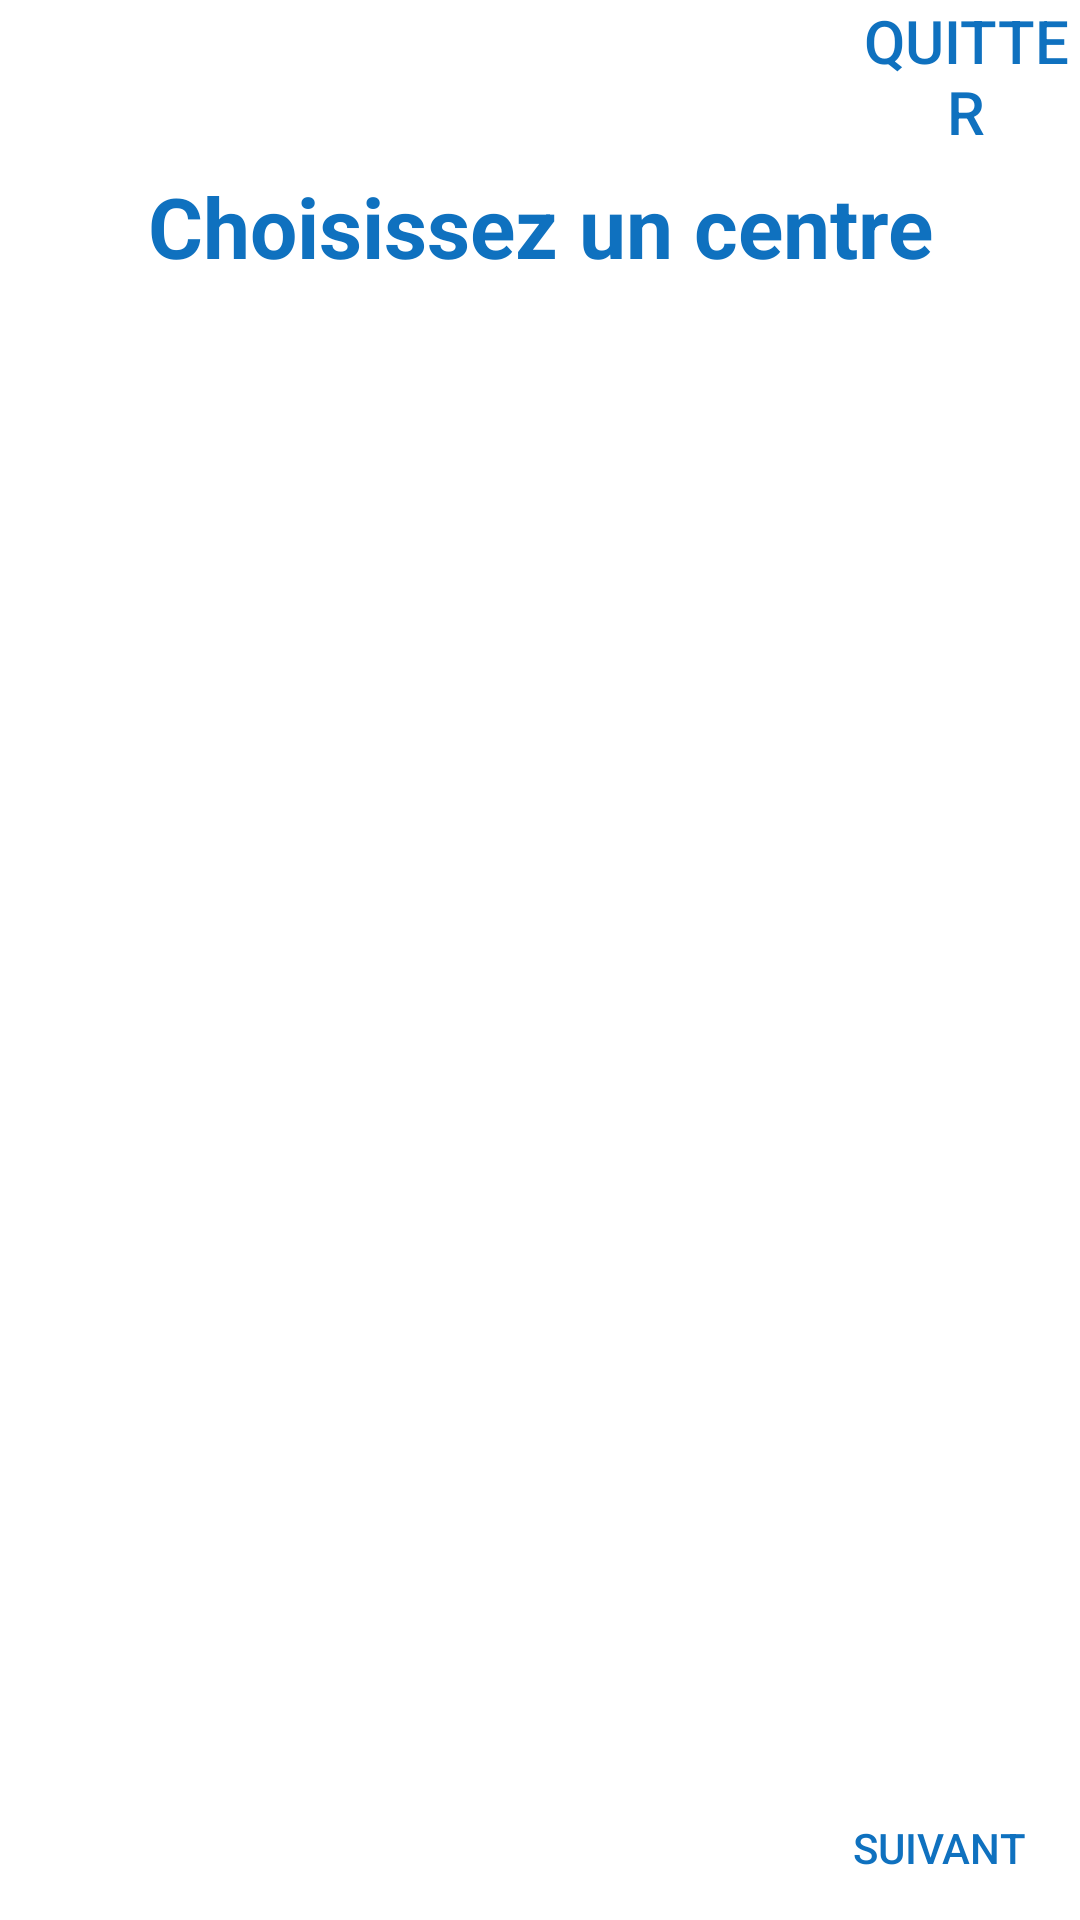

Android layout source for this screen:
<!-- AndroidManifest.xml: application theme Theme.PatientApp -->
<!-- res/layout/fragment_center.xml -->
<?xml version="1.0" encoding="utf-8"?>
<FrameLayout xmlns:android="http://schemas.android.com/apk/res/android"
    xmlns:tools="http://schemas.android.com/tools"
    xmlns:app="http://schemas.android.com/apk/res-auto"
    android:layout_width="match_parent"
    android:layout_height="match_parent"
    tools:context=".CenterFragment"
    android:id="@+id/fitCenter">

    <TextView
        android:layout_width="match_parent"
        android:layout_height="51dp"
        android:layout_marginTop="50dp"
        android:gravity="center"
        android:text="Choisissez un centre"
        android:textColor="@color/blue"
        android:textSize="28sp"
        android:textStyle="bold" />

    <androidx.recyclerview.widget.RecyclerView
        android:id="@+id/recyclerView"
        android:layout_width="match_parent"
        android:layout_height="match_parent"
        android:background="@color/white"
        android:layout_marginTop="110dp"
        android:layout_marginBottom="70dp">
    </androidx.recyclerview.widget.RecyclerView>

        <RelativeLayout
            android:layout_width="match_parent"
            android:layout_height="831dp"
            android:orientation="horizontal"
            app:layout_constraintEnd_toEndOf="parent"
            app:layout_constraintStart_toStartOf="parent"
            app:layout_constraintTop_toTopOf="parent">


            <Button
                android:id="@+id/skipButton"
                android:layout_width="wrap_content"
                android:layout_height="wrap_content"
                android:layout_alignParentStart="true"
                android:layout_alignParentTop="true"
                android:layout_marginStart="284dp"
                android:layout_marginTop="0dp"
                android:background="#00000000"
                android:text="Quitter"
                android:textColor="@color/blue"
                android:textSize="20sp" />

        </RelativeLayout>


    <RelativeLayout
        android:layout_width="match_parent"
        android:layout_height="wrap_content"
        android:orientation="vertical"
        app:layout_constraintEnd_toEndOf="parent"
        app:layout_constraintStart_toStartOf="parent"
        app:layout_constraintTop_toTopOf="parent">

        <ImageView
            android:id="@+id/ellipse2"
            android:layout_width="wrap_content"
            android:layout_height="wrap_content"
            android:layout_alignParentEnd="true"
            android:layout_alignParentBottom="true"
            android:layout_marginEnd="3dp"
            android:layout_marginBottom="3dp"
            android:src="@drawable/ellipse2"
            app:layout_constraintBottom_toBottomOf="parent"
            app:layout_constraintEnd_toEndOf="parent" />


        <Button
            android:id="@+id/nextbtn"
            android:layout_width="wrap_content"
            android:layout_height="wrap_content"
            android:layout_alignParentEnd="true"
            android:layout_alignParentBottom="true"
            android:layout_marginEnd="3dp"
            android:layout_marginBottom="6dp"
            android:background="#00000000"
            android:text="suivant"
            android:textColor="@color/blue"
            app:layout_constraintBottom_toBottomOf="parent"
            app:layout_constraintEnd_toEndOf="@+id/ellipse2" />

    </RelativeLayout>

</FrameLayout>
<!-- resources referenced by this layout -->
<resources>
  <color name="blue">#0F71BF</color>
  <color name="white">#FFFFFFFF</color>
  <style name="Theme.PatientApp" parent="Theme.MaterialComponents.DayNight.NoActionBar">
          
          <item name="colorPrimary">@color/colorPrimary</item>
          <item name="colorPrimaryVariant">@color/colorPrimary</item>
          <item name="colorOnPrimary">@color/white</item>
          
          <item name="colorSecondary">@color/teal_200</item>
          <item name="colorSecondaryVariant">@color/teal_700</item>
          <item name="colorOnSecondary">@color/black</item>
          
          <item name="android:statusBarColor" tools:targetApi="l">?attr/colorPrimaryVariant</item>
          
      </style>
  <color name="colorPrimary">#26418f</color>
  <color name="teal_200">#FF03DAC5</color>
  <color name="teal_700">#FF018786</color>
  <color name="black">#FF000000</color>
</resources>
